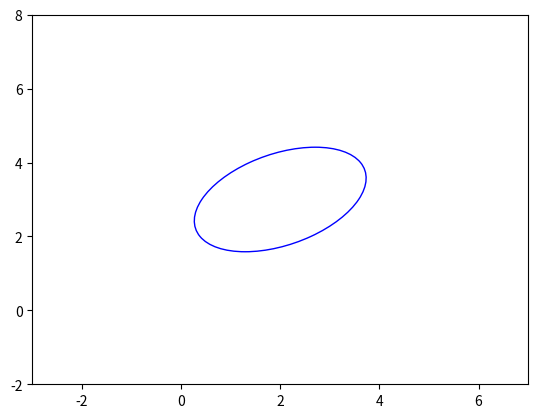

This chart was generated by the following Python code:
import numpy as np
import matplotlib.pyplot as plt
from matplotlib.patches import Ellipse

def plot_2d_ellipsoid_boundary(mean, covariance, ax=None, color='blue'):
    """
    Plot the boundary of a 2D ellipsoid given the mean and covariance matrix.

    Parameters:
    - mean (array-like): The mean of the distribution (2D).
    - covariance (array-like): The covariance matrix (2x2).
    - ax (matplotlib.axes._axes.Axes, optional): Axes on which to plot the ellipsoid.
    - color (str, optional): Color of the ellipsoid boundary.

    Returns:
    - None
    """
    if ax is None:
        fig, ax = plt.subplots()

    # Calculate eigenvalues and eigenvectors of the covariance matrix
    eigenvalues, eigenvectors = np.linalg.eigh(covariance)

    # Sort eigenvalues and corresponding eigenvectors in descending order
    order = eigenvalues.argsort()[::-1]
    eigenvalues = eigenvalues[order]
    eigenvectors = eigenvectors[:, order]

    # Calculate the angle of rotation
    angle = np.degrees(np.arctan2(*eigenvectors[:, 0][::-1]))

    # Plot the ellipsoid boundary
    ellipse_boundary = Ellipse(xy=mean, width=np.sqrt(eigenvalues[0]) * 2, height=np.sqrt(eigenvalues[1]) * 2,
                               angle=angle, fill=False, edgecolor=color, linewidth=1.0)

    # Add the Ellipse boundary to the plot
    ax.add_patch(ellipse_boundary)

    return ellipse_boundary, ax

if __name__ == '__main__':
    # Example usage:
    mean = np.array([2, 3])  # Mean of the distribution
    covariance = np.array([[3, 1], [1, 2]])  # Covariance matrix

    # Create a plot
    fig, ax = plt.subplots()

    # Plot the boundary of the 2D ellipsoid
    ellipse_boundary, ax = plot_2d_ellipsoid_boundary(mean, covariance, ax)

    # Set axis limits
    ax.set_xlim(mean[0] - 5, mean[0] + 5)
    ax.set_ylim(mean[1] - 5, mean[1] + 5)

    # Show the plot
    plt.show()
